Image classification data set "style-assistant" (krispyk84/style-assistant on GitHub). Class labels (2): closet, outfits.

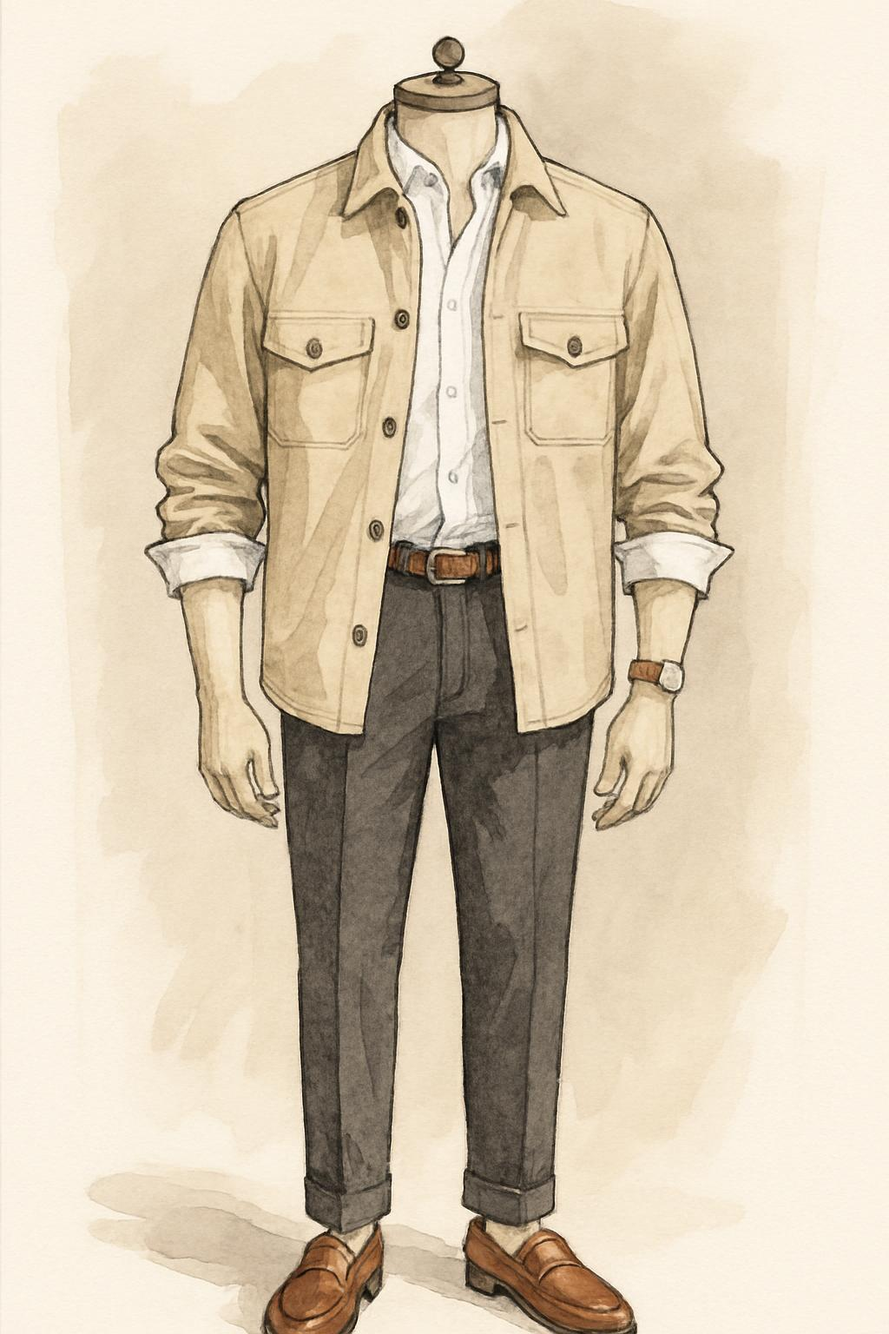
Label: outfits

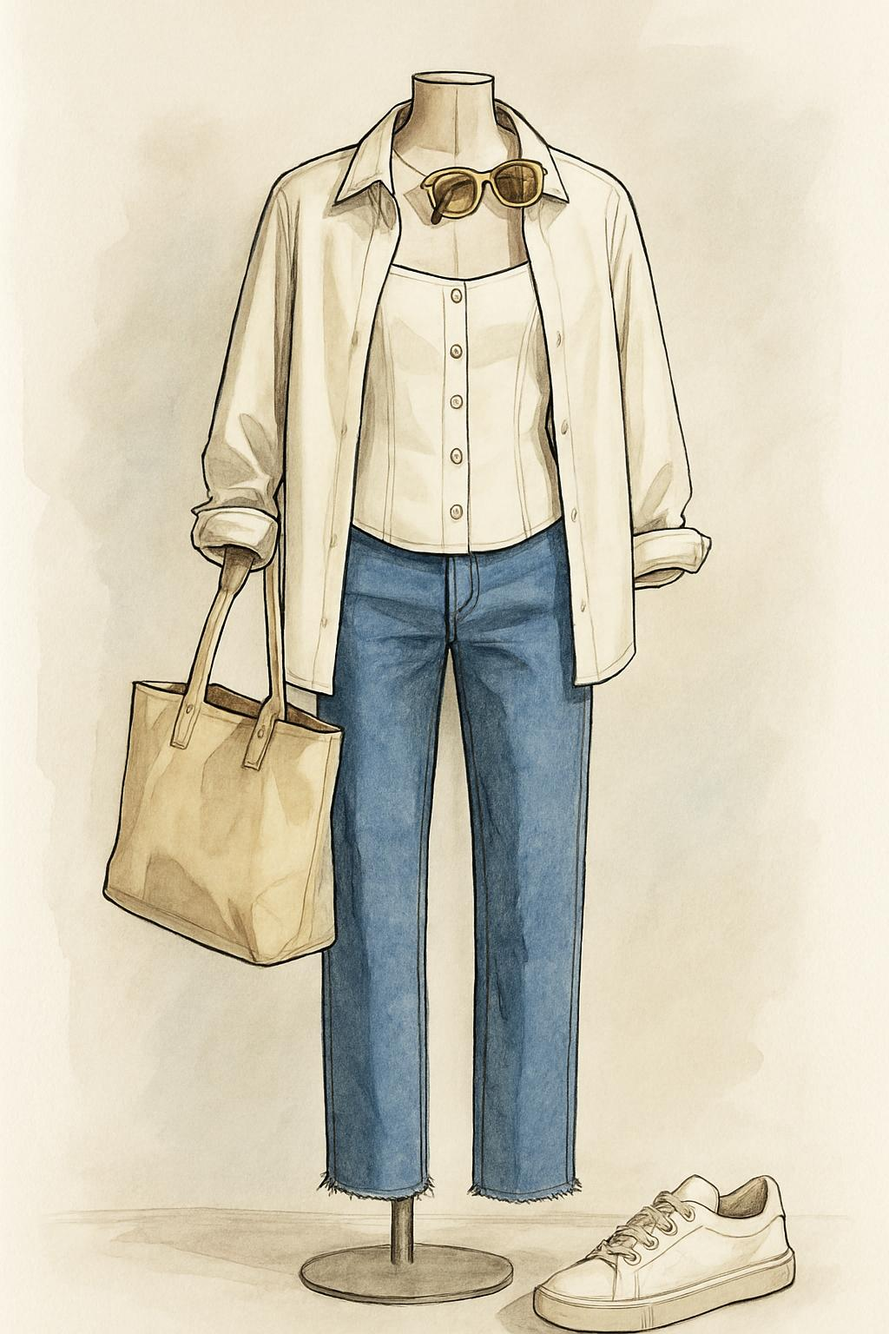
Label: outfits

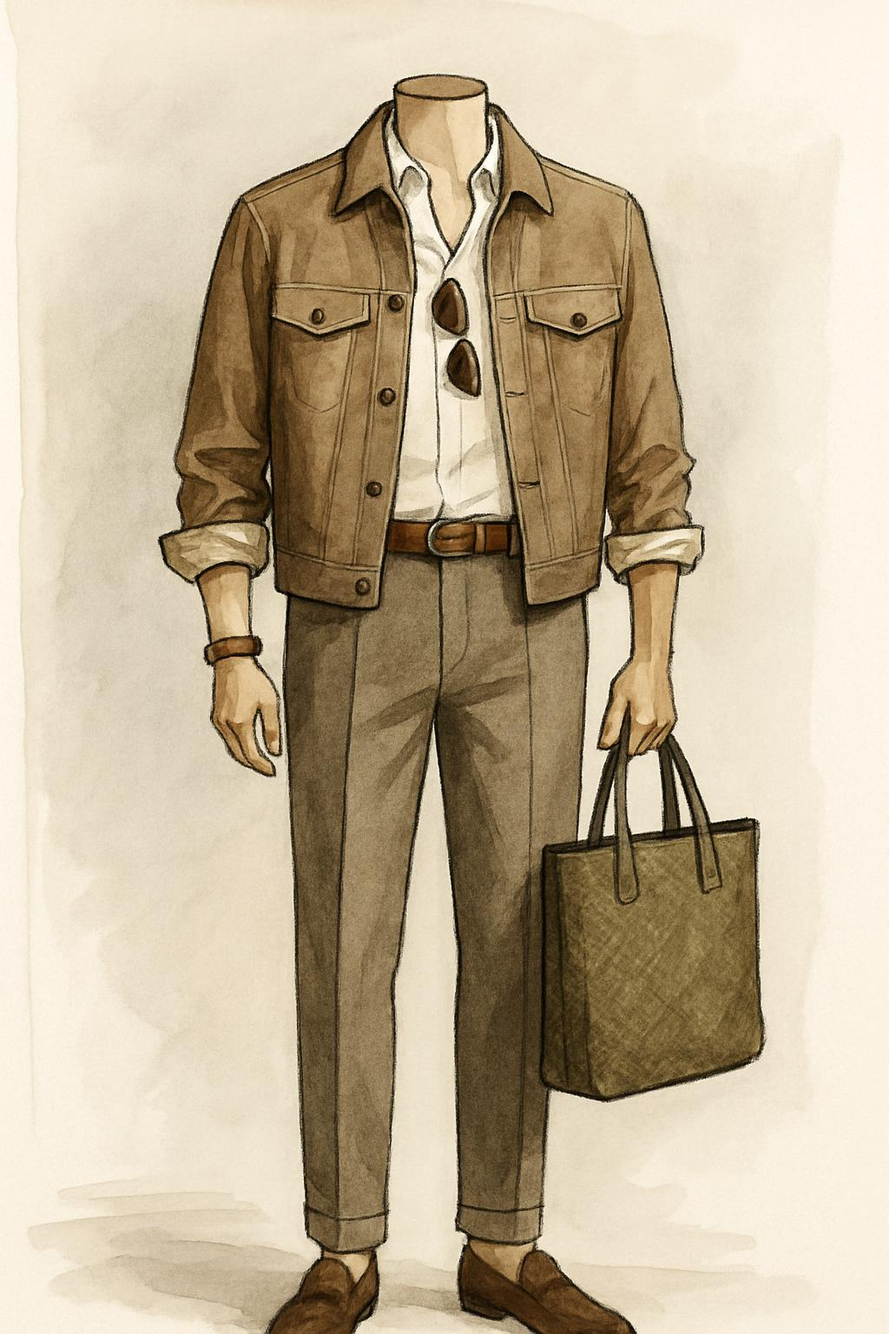
Label: outfits

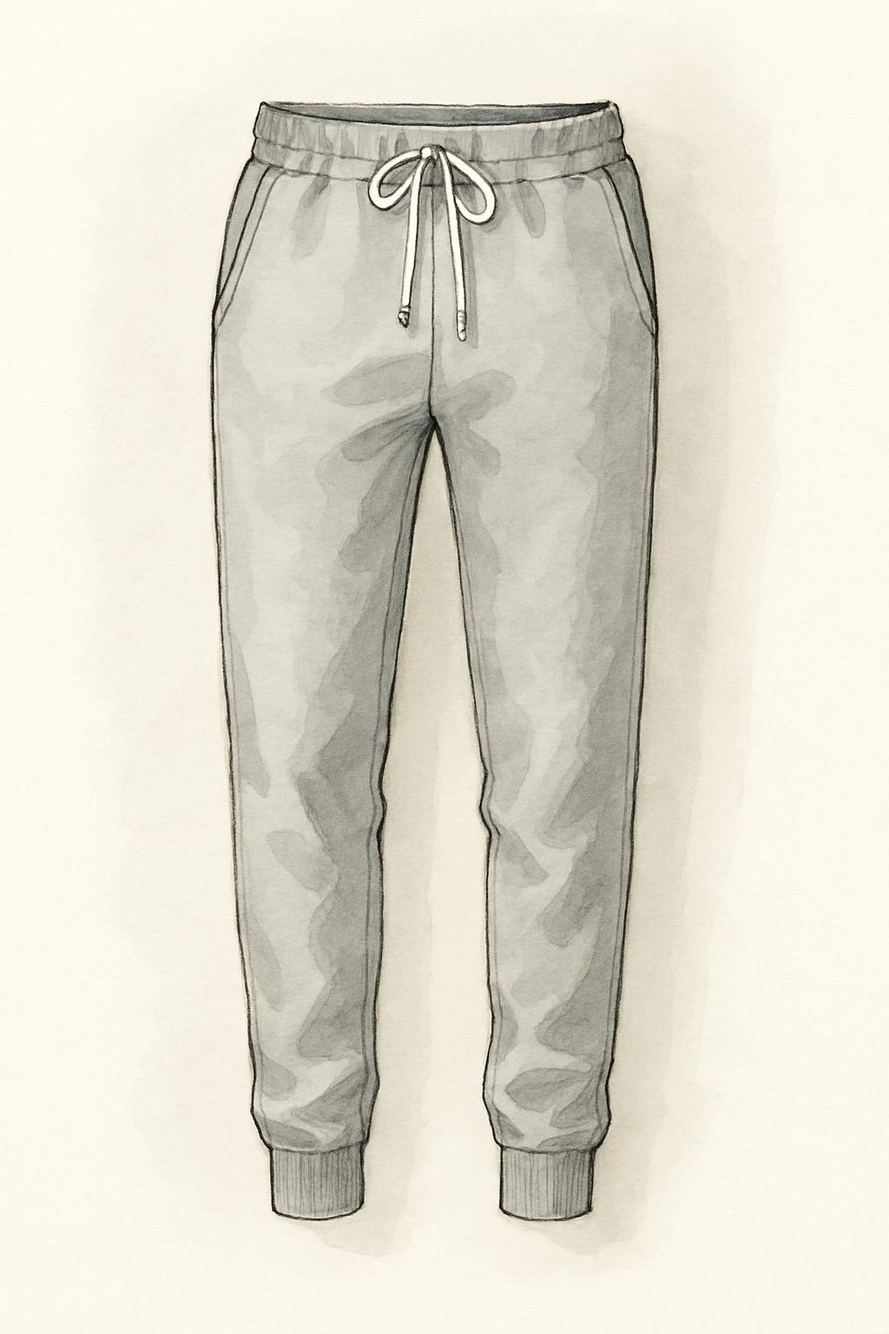
Label: closet

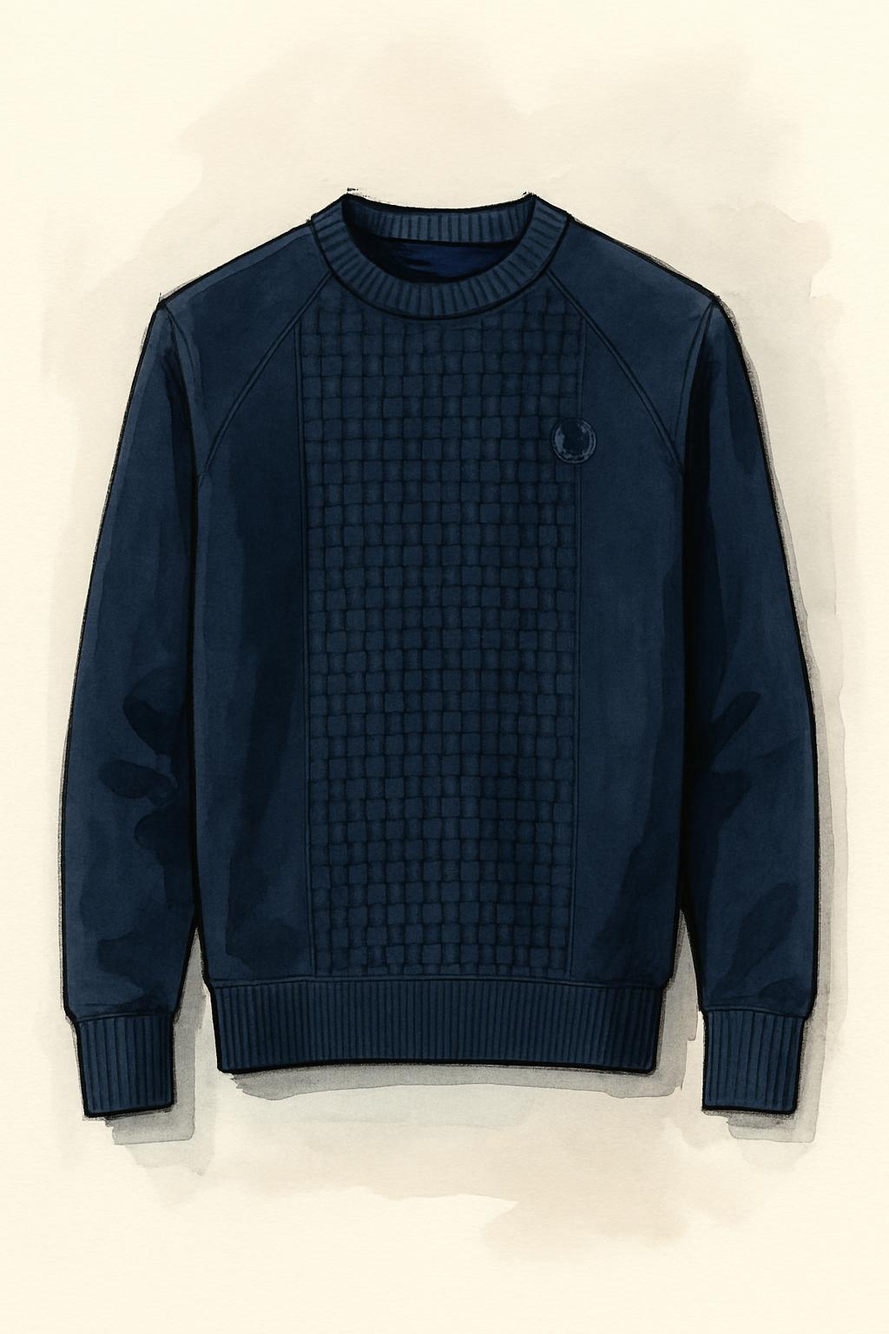
Label: closet

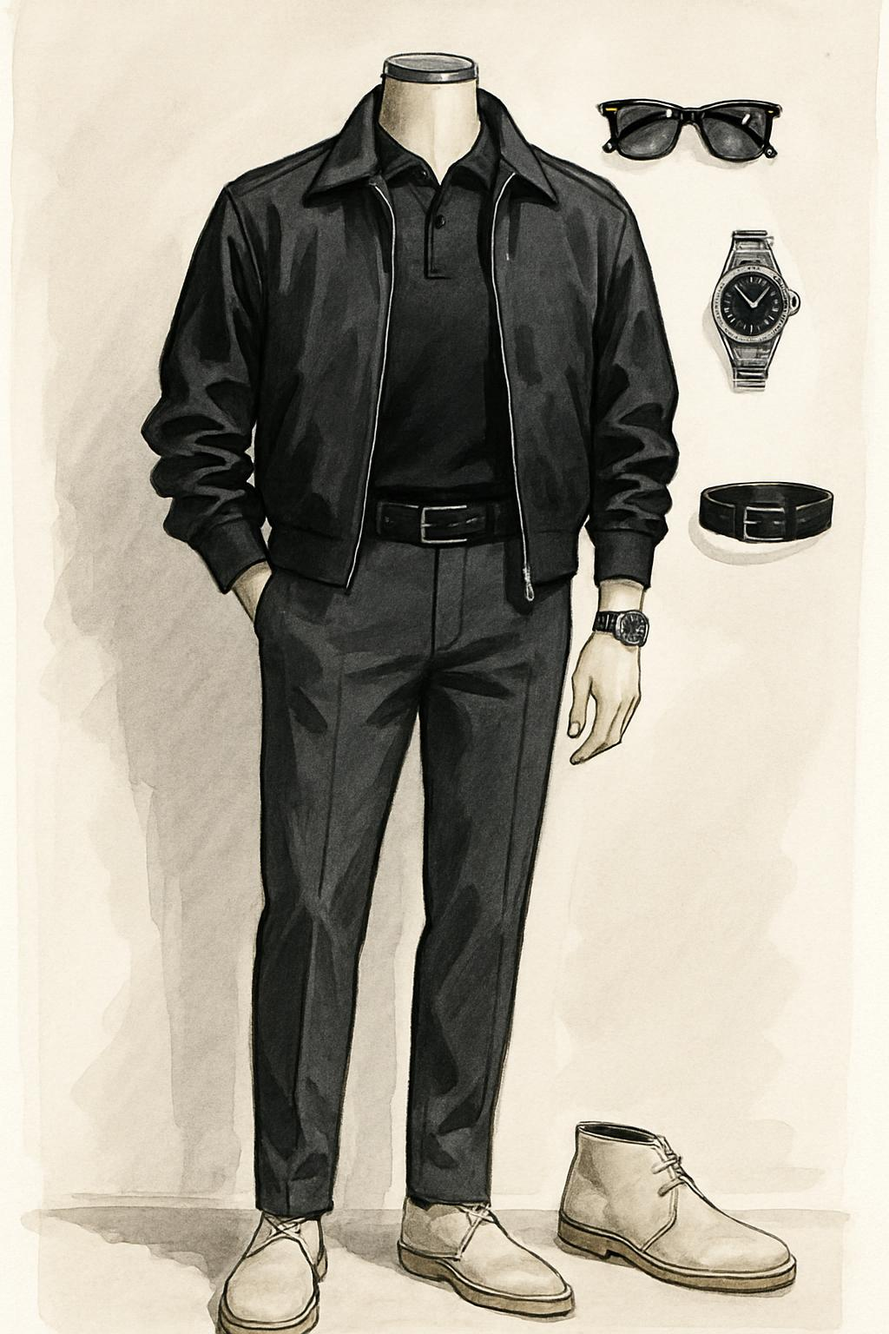
Label: outfits
